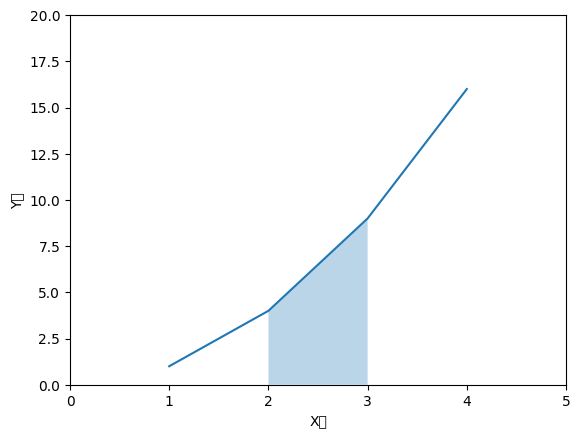

Source code (Python):
#date: 2021-11-17T16:51:31Z
#url: https://api.github.com/gists/723bb65f3577fc45f6ca0e7e9f7bb4d9
# [redacted]

'''
시각화
1. matplotlib 패키지 사용
2. pandas 시각화 제공(matplotlib 기능)
3. matplotlib + seaborn 패키지
'''
import matplotlib.pyplot as plt

plt.rc("font", family="Malgun Gothic")

'''
마커

'''
x = [1, 2, 3, 4]
y = [1, 4, 9, 16]
plt.plot(x, y)  # y축으로 됨, x값도 함꼐 생성
plt.xlabel("X축")
plt.ylabel("Y축")
plt.axis([0, 5, 0, 20])  # 축 범위 지정
plt.fill_between(x[1:3], y[1:3], alpha=0.3)  # 리스트의 슬라이싱이므로 인덱스 값을 나타냄, 투명도
plt.show()
